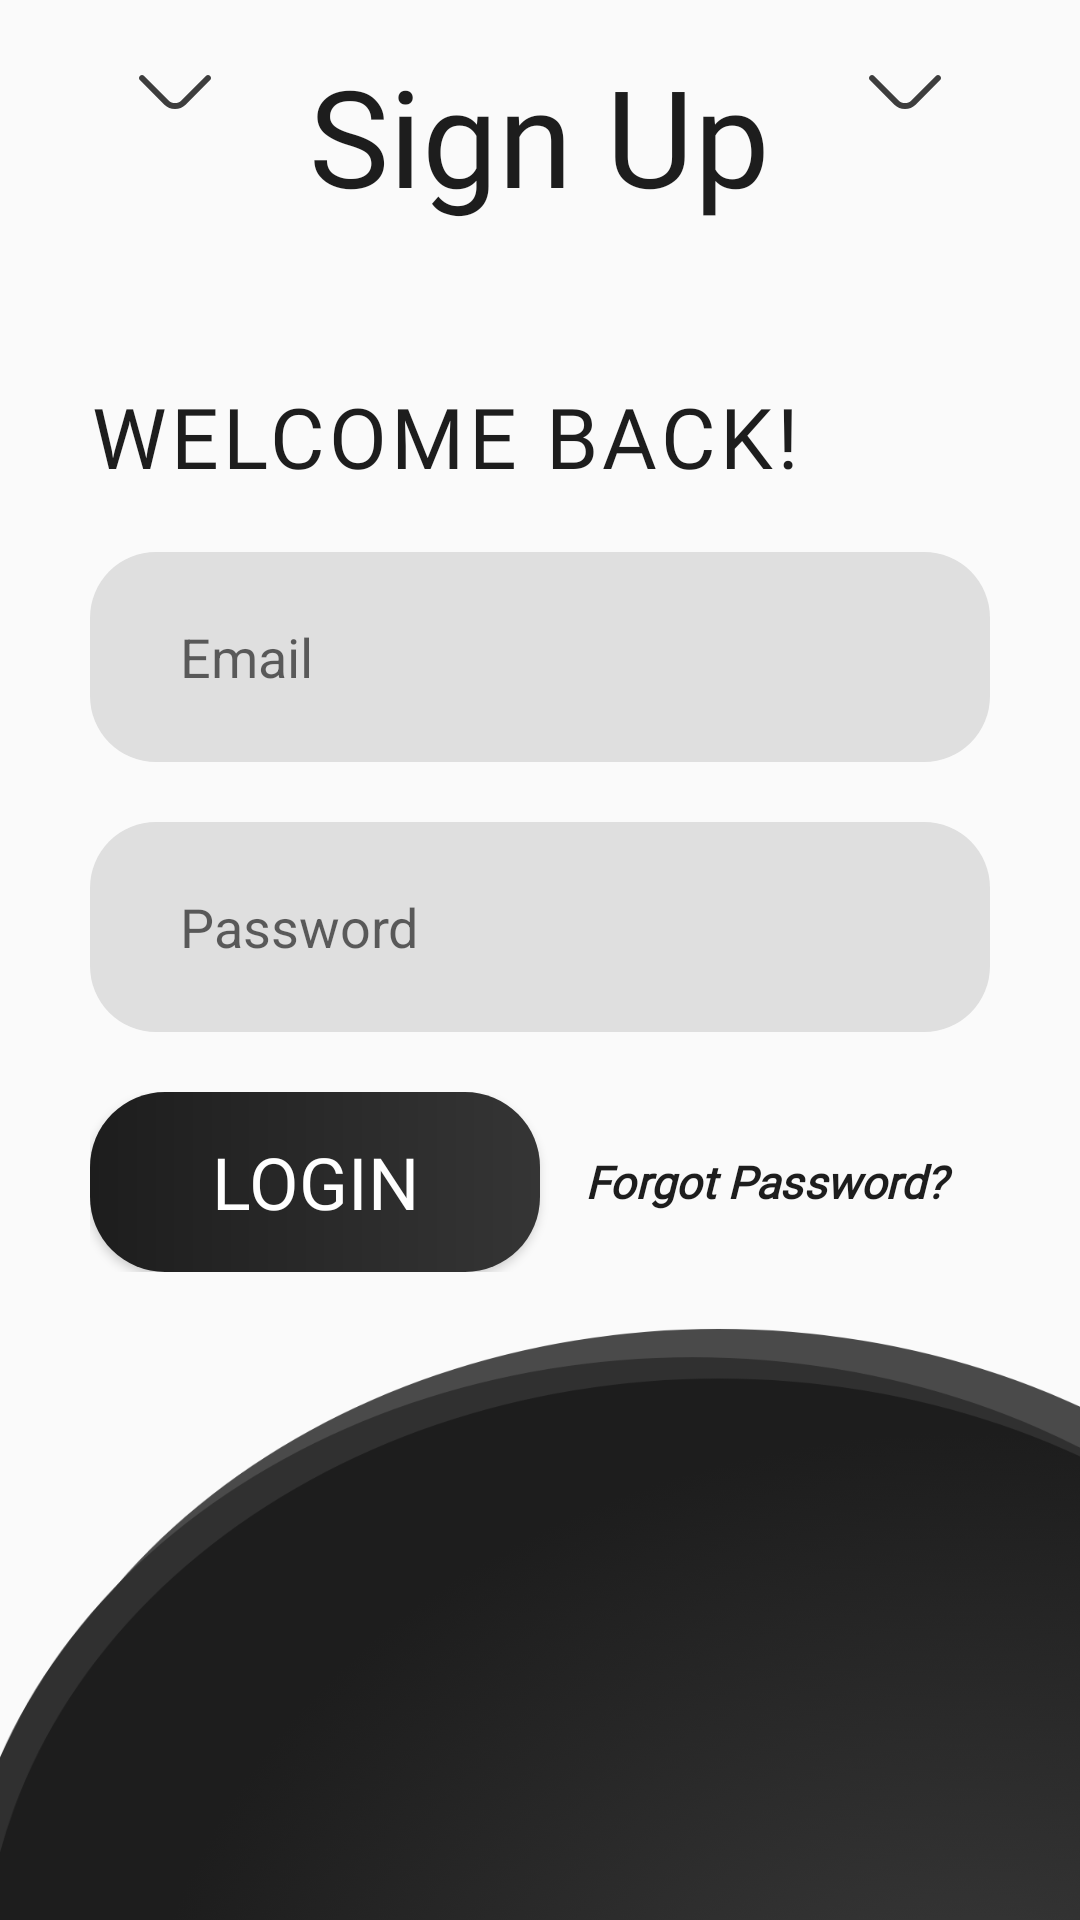

Android layout source for this screen:
<!-- AndroidManifest.xml: activity theme NoTaskBar -->
<!-- res/layout/activity_log_in.xml -->
<?xml version="1.0" encoding="utf-8"?>
<androidx.constraintlayout.widget.ConstraintLayout xmlns:android="http://schemas.android.com/apk/res/android"
    xmlns:app="http://schemas.android.com/apk/res-auto"
    xmlns:tools="http://schemas.android.com/tools"
    android:layout_width="match_parent"
    android:layout_height="match_parent"
    tools:context=".LogInActivity"
    android:background="@drawable/signinbg">

    <LinearLayout
        android:id="@+id/btn_Back"
        android:layout_width="0dp"
        android:layout_height="0dp"
        android:onClick="onClick"
        android:layout_marginStart="30dp"
        android:layout_marginTop="15dp"
        android:layout_marginEnd="30dp"
        android:layout_marginBottom="30dp"
        android:orientation="horizontal"
        app:layout_constraintBottom_toTopOf="@+id/linearLayout4"
        app:layout_constraintEnd_toEndOf="parent"
        app:layout_constraintStart_toStartOf="parent"
        app:layout_constraintTop_toTopOf="parent"
        app:layout_constraintVertical_bias="0.01999998">

        <ImageView
            android:id="@+id/imageView2"
            android:layout_width="wrap_content"
            android:layout_height="wrap_content"
            android:layout_gravity="top"
            android:layout_marginTop="10dp"
            android:layout_weight="1"
            app:srcCompat="@drawable/downbutton" />

        <TextView
            android:id="@+id/textView4"
            android:layout_width="wrap_content"
            android:layout_height="wrap_content"
            android:layout_weight="1"
            android:fontFamily="@font/tgrld"
            android:text="@string/sign_up"
            android:foreground="?attr/selectableItemBackground"
            android:textAlignment="center"
            android:textColor="@color/AeedzDark"
            android:textSize="45sp" />

        <ImageView
            android:id="@+id/imageView3"
            android:layout_width="wrap_content"
            android:layout_height="wrap_content"
            android:layout_gravity="top"
            android:layout_marginTop="10dp"
            android:layout_weight="1"
            app:srcCompat="@drawable/downbutton" />
    </LinearLayout>

    <LinearLayout
        android:id="@+id/linearLayout4"
        android:layout_width="0dp"
        android:layout_height="wrap_content"
        android:layout_marginStart="30dp"
        android:layout_marginEnd="30dp"
        android:orientation="vertical"
        app:layout_constraintBottom_toBottomOf="parent"
        app:layout_constraintEnd_toEndOf="parent"
        app:layout_constraintStart_toStartOf="parent"
        app:layout_constraintTop_toTopOf="parent"
        app:layout_constraintVertical_bias="0.37">

        <TextView
            android:layout_width="wrap_content"
            android:layout_height="wrap_content"
            android:fontFamily="@font/tgrd"
            android:letterSpacing="0.05"
            android:text="@string/welcome_back"
            android:textAllCaps="true"
            android:textColor="@color/AeedzDark"
            android:textSize="28sp" />

        <EditText
            android:id="@+id/et_Email"
            android:layout_width="match_parent"
            android:layout_height="70dp"
            android:layout_marginTop="20dp"
            android:background="@drawable/light_edit_text"
            android:ems="10"
            android:hint="@string/email"
            android:inputType="textPersonName"
            android:paddingStart="30dp"
            android:paddingEnd="30dp" />

        <EditText
            android:id="@+id/et_Pwd"
            android:layout_width="match_parent"
            android:layout_height="70dp"
            android:layout_marginTop="20dp"
            android:background="@drawable/light_edit_text"
            android:ems="10"
            android:hint="@string/password"
            android:inputType="textPassword"
            android:paddingStart="30dp"
            android:paddingEnd="30dp" />

        <LinearLayout
            android:layout_width="match_parent"
            android:layout_height="wrap_content"
            android:orientation="horizontal"
            android:layout_marginTop="20dp">


            <Button
                android:id="@+id/btn_Login"
                android:onClick="onClick"
                android:layout_width="match_parent"
                android:layout_height="60dp"
                android:layout_weight="1"
                android:foreground="?attr/selectableItemBackground"
                android:background="@drawable/sign_in_button"
                android:fontFamily="@font/tgrld"
                android:text="@string/login"
                android:textAlignment="center"
                android:textColor="#FFFFFF"
                android:textSize="24sp" />

            <TextView
                android:id="@+id/tv_ForgotPwd"
                android:layout_width="match_parent"
                android:layout_height="wrap_content"
                android:onClick="onClick"
                android:layout_gravity="center"
                android:layout_weight="1"
                android:fontFamily="@font/tgrld"
                android:foreground="?attr/selectableItemBackground"
                android:text="Forgot Password?"
                android:textAlignment="center"
                android:textAllCaps="false"
                android:textColor="@color/AeedzDark"
                android:textSize="15sp"
                android:textStyle="bold|italic" />


        </LinearLayout>

    </LinearLayout>
</androidx.constraintlayout.widget.ConstraintLayout>
<!-- resources referenced by this layout -->
<resources>
  <color name="AeedzDark">#1D1D1D</color>
  <!-- drawable downbutton: png bitmap (drawable-hdpi, 347 bytes) -->
  <!-- drawable light_edit_text (drawable) -->
  <?xml version="1.0" encoding="utf-8"?>
  <shape android:shape="rectangle" xmlns:android="http://schemas.android.com/apk/res/android">
  
      <corners android:radius="22dp"></corners>
      <solid android:color="@color/AeedzWhite"></solid>
  
  </shape>
  <!-- drawable sign_in_button (drawable) -->
  <?xml version="1.0" encoding="utf-8"?>
  <shape android:shape="rectangle" xmlns:android="http://schemas.android.com/apk/res/android">
  
      <corners android:radius="25dp"></corners>
      <gradient
          android:startColor="#353535"
          android:endColor="#1D1D1D"
          android:type = "linear"
          android:angle="180"
          />
  
  </shape>
  <!-- drawable signinbg: png bitmap (drawable-hdpi, 41653 bytes) -->
  <string name="email">Email</string>
  <string name="login">Login</string>
  <string name="password">Password</string>
  <string name="sign_up">Sign Up</string>
  <string name="welcome_back">Welcome Back!</string>
  <style name="NoTaskBar" parent="Theme.AppCompat.Light.DarkActionBar">
          <item name="colorPrimary">#3D3D3D</item>
          <item name="colorPrimaryDark">#1D1D1D</item>
          <item name="colorAccent">#FFFFFF</item>
          <item name="windowNoTitle">true</item>
          <item name="windowActionBar">false</item>
          <item name="android:windowTranslucentStatus">true</item>
          <item name="android:windowTranslucentNavigation">false</item>
      </style>
  <color name="AeedzWhite">#DFDFDF</color>
</resources>
